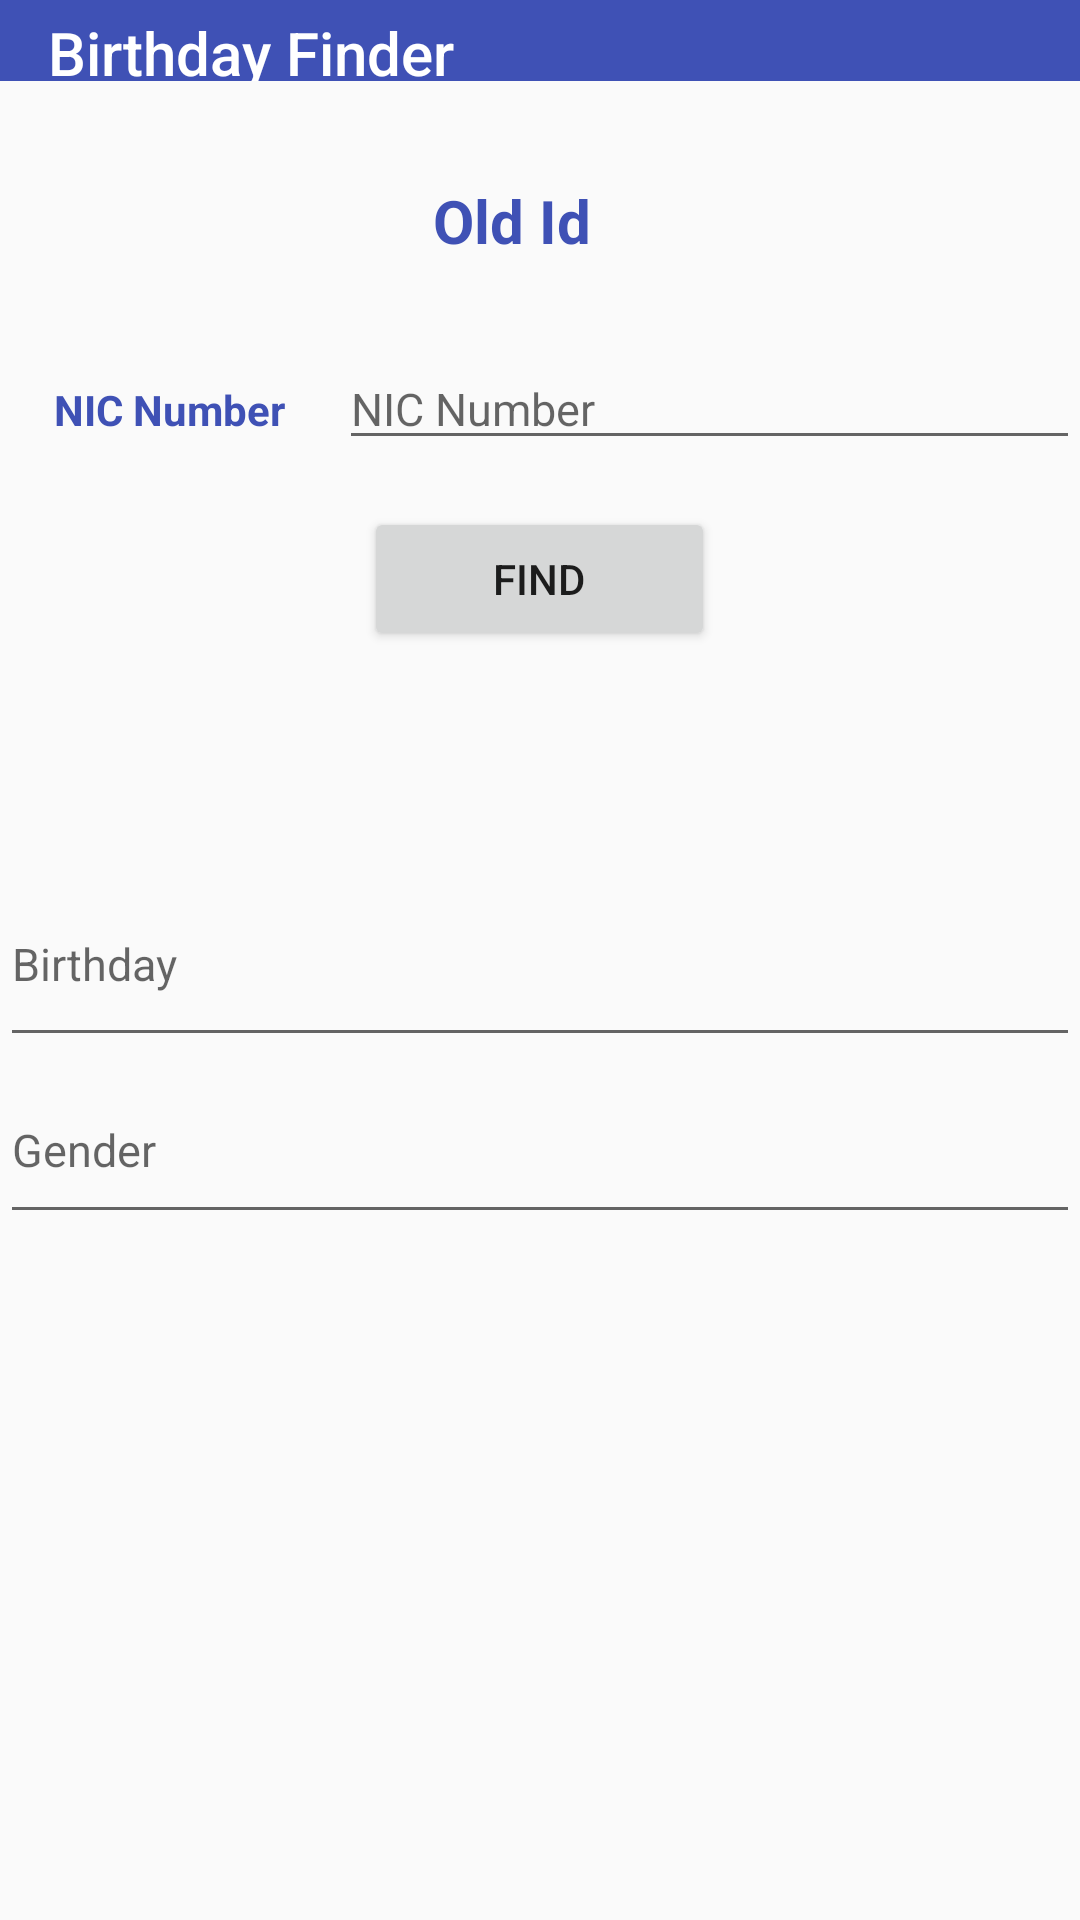

Write the Android layout XML for this screen, with the resource values it uses.
<!-- AndroidManifest.xml: application theme AppTheme -->
<!-- res/layout/old_id.xml -->
<?xml version="1.0" encoding="utf-8"?>
<android.support.constraint.ConstraintLayout xmlns:android="http://schemas.android.com/apk/res/android"
    xmlns:app="http://schemas.android.com/apk/res-auto"
    xmlns:tools="http://schemas.android.com/tools"
    android:layout_width="match_parent"
    android:layout_height="match_parent"
    android:theme="@style/Theme.AppCompat.Light.NoActionBar"
    tools:context="com.example.yohan.newapp.MainActivity"
    tools:layout_editor_absoluteY="25dp">


    <RelativeLayout

        android:layout_width="match_parent"
        android:layout_height="match_parent"
        tools:ignore="MissingConstraints"
        tools:layout_editor_absoluteX="0dp"
        tools:layout_editor_absoluteY="174dp">


        <Button
            android:id="@+id/button3"
            android:layout_width="117dp"
            android:layout_height="wrap_content"
            android:layout_alignParentTop="true"
            android:layout_centerHorizontal="true"
            android:layout_marginTop="169dp"
            android:onClick="onclickbutton"
            android:text="@string/find"
            android:textColorLink="@color/colorPrimaryDark"
            android:visibility="visible" />

        <TextView
            android:id="@+id/textView"
            android:layout_width="71dp"
            android:layout_height="31dp"
            android:layout_alignParentTop="true"
            android:layout_centerHorizontal="true"
            android:layout_marginTop="60dp"
            android:text="Old Id"
            android:textColor="@color/colorPrimaryDark"
            android:textColorHighlight="@color/colorPrimaryDark"
            android:textSize="20sp"
            android:textStyle="bold" />

        <TextView
            android:id="@+id/textView2"
            android:layout_width="90dp"
            android:layout_height="wrap_content"
            android:layout_alignParentLeft="true"
            android:layout_alignParentStart="true"
            android:layout_alignParentTop="true"
            android:layout_marginLeft="18dp"
            android:layout_marginStart="18dp"
            android:layout_marginTop="127dp"
            android:text="@string/nic_number"
            android:textColor="@color/colorPrimaryDark"
            android:textStyle="bold" />

        <EditText
            android:id="@+id/editText3"
            android:layout_width="247dp"
            android:layout_height="wrap_content"
            android:layout_alignBaseline="@+id/textView2"
            android:layout_alignParentEnd="true"
            android:layout_alignParentRight="true"
            android:ems="10"
            android:hint="@string/nic_number"
            android:inputType="textPersonName"
            android:textColorLink="?attr/actionModeSplitBackground"
            android:textSize="15sp" />


        <EditText
            android:id="@+id/editText4"
            android:layout_width="match_parent"
            android:layout_height="65dp"
            android:layout_centerVertical="true"
            android:ems="10"
            android:hint="@string/birthday"
            android:inputType="textPersonName"
            android:textColorLink="?attr/actionModeSplitBackground"
            android:textSize="15sp" />

        <EditText
            android:id="@+id/editText5"
            android:layout_width="match_parent"
            android:layout_height="59dp"
            android:layout_below="@+id/editText4"
            android:ems="10"
            android:hint="@string/gender"
            android:inputType="textPersonName"
            android:textColorLink="?attr/actionModeSplitBackground"
            android:textSize="15sp" />


        <android.support.v7.widget.Toolbar
            android:id="@+id/toolbar2"
            android:layout_width="match_parent"
            android:layout_height="wrap_content"
            android:background="@color/colorPrimaryDark"
            android:contextClickable="true"
            android:minHeight="5dp"
            android:theme="@style/Theme.AppCompat.Light.NoActionBar"
            android:tooltipText="Birthday Finder"
            app:popupTheme="@android:color/background_light"
            app:title="Birthday Finder"
            app:titleTextColor="@android:color/background_light" />


    </RelativeLayout>


</android.support.constraint.ConstraintLayout>
<!-- resources referenced by this layout -->
<resources>
  <color name="colorPrimaryDark">#3f51b5</color>
  <string name="birthday">Birthday</string>
  <string name="find">Find</string>
  <string name="gender">Gender</string>
  <string name="nic_number">NIC Number</string>
  <style name="AppTheme" parent="Theme.AppCompat.Light.NoActionBar">
          
          <item name="colorPrimary">@color/colorPrimaryDark</item>
          <item name="colorPrimaryDark">@color/colorPrimaryDark</item>
          <item name="colorAccent">@color/colorAccent</item>
  
      </style>
  <color name="colorAccent">#FF4081</color>
</resources>
